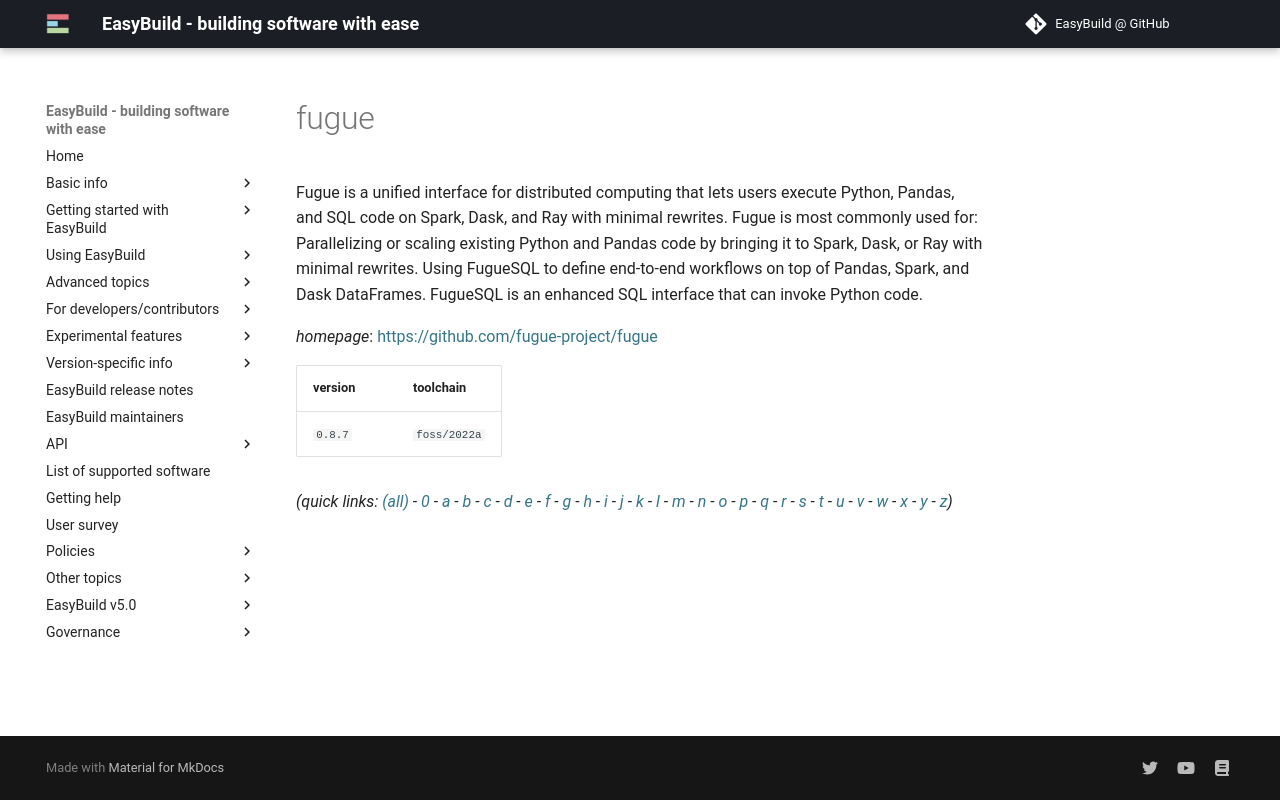

repository: easybuilders/easybuild-docs · page: version-specific/supported-software/f/fugue/index.html · generator: mkdocs

---
search:
  boost: 0.5
---
# fugue

Fugue is a unified interface for distributed computing that lets users execute Python, Pandas, and SQL code on Spark, Dask, and Ray with minimal rewrites.  Fugue is most commonly used for:  Parallelizing or scaling existing Python and Pandas code by bringing it to Spark, Dask, or Ray with minimal rewrites. Using FugueSQL to define end-to-end workflows on top of Pandas, Spark, and Dask DataFrames. FugueSQL is an enhanced SQL interface that can invoke Python code.

*homepage*: <https://github.com/fugue-project/fugue>

version | toolchain
--------|----------
``0.8.7`` | ``foss/2022a``


*(quick links: [(all)](../index.md) - [0](../0/index.md) - [a](../a/index.md) - [b](../b/index.md) - [c](../c/index.md) - [d](../d/index.md) - [e](../e/index.md) - [f](../f/index.md) - [g](../g/index.md) - [h](../h/index.md) - [i](../i/index.md) - [j](../j/index.md) - [k](../k/index.md) - [l](../l/index.md) - [m](../m/index.md) - [n](../n/index.md) - [o](../o/index.md) - [p](../p/index.md) - [q](../q/index.md) - [r](../r/index.md) - [s](../s/index.md) - [t](../t/index.md) - [u](../u/index.md) - [v](../v/index.md) - [w](../w/index.md) - [x](../x/index.md) - [y](../y/index.md) - [z](../z/index.md))*
